Run: headless pygame with SDL's dummy video driver; simulated clock (each Clock.tick advances the game by its frame time, no real sleeping); random seed 0; keys injected as events and as key.get_pressed() state; no mouse input.
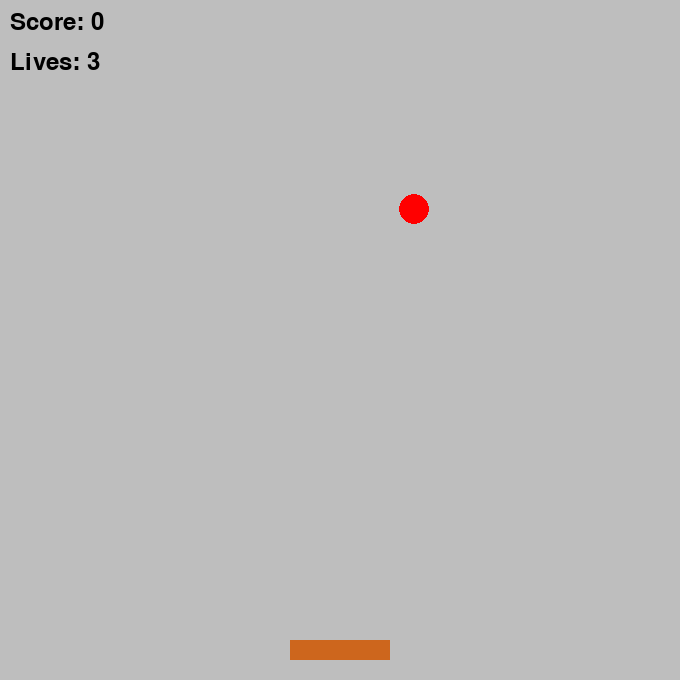
Frame 1 of 4 · flips 1–60 · no input
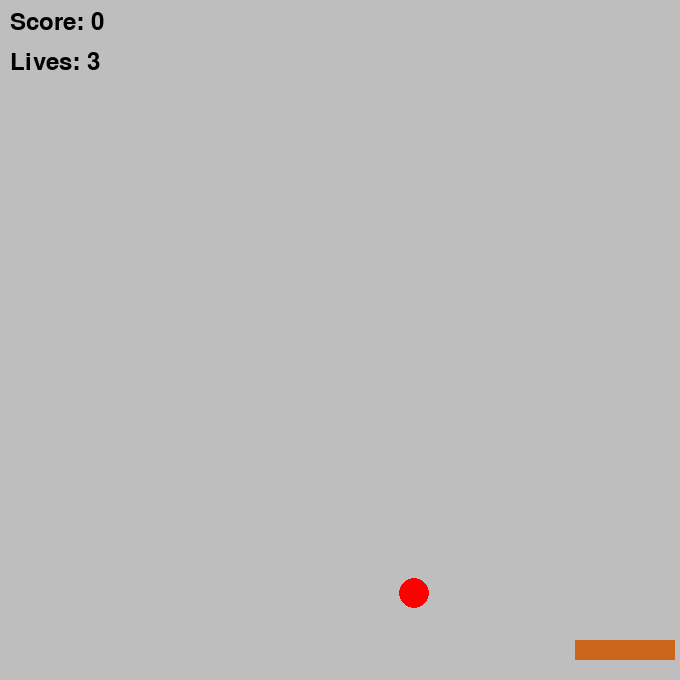
Frame 2 of 4 · flips 61–180 · tapped SPACE, RETURN · held RIGHT (→), D
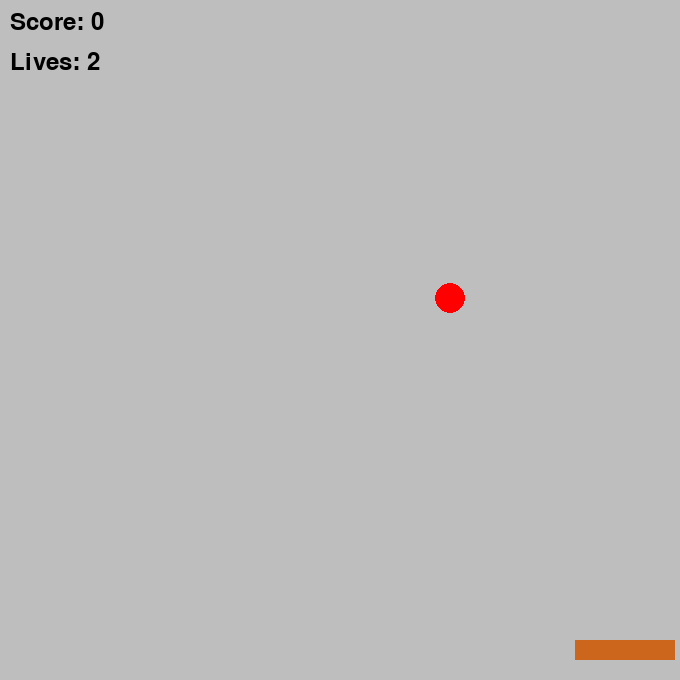
Frame 3 of 4 · flips 181–300 · held DOWN (↓), S
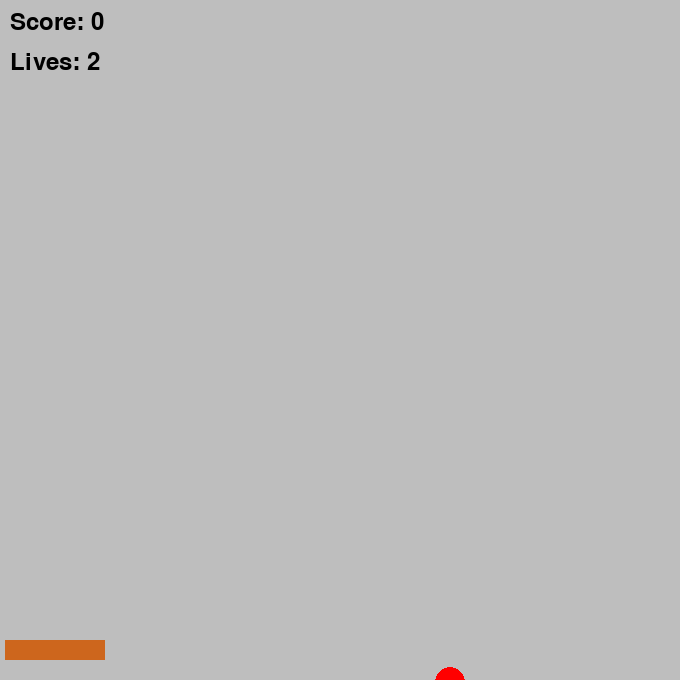
Frame 4 of 4 · flips 301–420 · held LEFT (←), A, UP (↑), W

The pygame program that drew these frames:

import pygame
import random

# pygame setup
pygame.init()
# opens a window
screen = pygame.display.set_mode(size=(680,680), flags=pygame.SCALED, )
clock = pygame.time.Clock()
running = True
dt = 0

score=0
lives=3
font = pygame.font.Font(None, 36)

# creating the basket (made once, before the loop)
basket = pygame.Rect(0, 0, 100, 20)  # left, top, width, height
basket.midbottom = (screen.get_width() / 2, screen.get_height() - 20)
basket_x = float(basket.x)  # exact position, because a Rect only stores whole numbers
basket_speed = 400  # pixels per second

# creating the ball (made once, before the loop)
ball = pygame.Rect(0, 0, 30, 30)             # left, top, width, height
ball.midtop = (screen.get_width() / 2, 5)    # centred horizontally, touching the top edge
ball_colour = "red"                          # TO DO: multiple colours
ball_speed = 200                             # pixels per second
#random x pos for ball
ball.x = random.randint(5, screen.get_width() - ball.width - 5)
ball_y = float(ball.y)

while running:
    # poll for events
    # pygame.QUIT event means the user clicked X to close your window
    for event in pygame.event.get():
        if event.type == pygame.QUIT:
            running = False

    # move the basket left or right - WASD and arrow keys
    keys = pygame.key.get_pressed()
    if keys[pygame.K_a] or keys[pygame.K_LEFT]:
        basket_x -= basket_speed * dt
    if keys[pygame.K_d] or keys[pygame.K_RIGHT]:
        basket_x += basket_speed * dt

    # limiting movement of the basket 
    basket_x = max(5, min(basket_x, screen.get_width() - basket.width - 5))
    basket.x = round(basket_x)

    # making the ball fall
    ball_y += ball_speed * dt
    ball.y = round(ball_y)

    caught = basket.colliderect(ball)
    missed = ball.top > screen.get_height()
    if caught:
        score += 1
    if missed:
        lives -= 1
    if caught or missed:           # either way, send a new ball from the top
        ball_y = 5
        ball.x = random.randint(5, screen.get_width() - ball.width - 5)
        
    if score % 5 == 0 and score != 0:  # every 5 points, increase speed
        ball_speed += 20
        ball_speed = min(ball_speed, 500)  # limit the maximum speed
        basket_speed += 20
        basket_speed = min(basket_speed, 500)  # limit the maximum speed
        ball_colour = random.choice(["red", "green", "blue", "yellow", "purple"])  # change ball colour
        score += 1  # to avoid increasing speed again on the next frame
        lives += 1  # give the player an extra life for every 5 points
    if lives == 0:
       running = False

    # fill the screen with a color to wipe away anything from last frame
    screen.fill("Gray")

    # display the score and lives on the screen
    score_text = font.render(f"Score: {score}", True, "black")
    lives_text = font.render(f"Lives: {lives}", True, "black")
    screen.blit(score_text, (10, 10))
    screen.blit(lives_text, (10, 50))

    #drawing the basket
    pygame.draw.rect(screen, "chocolate3", basket)

    # drawing the ball
    pygame.draw.circle(screen, ball_colour, ball.center, ball.width//2)

    # flip() the display to put your work on screen
    pygame.display.flip()

    # limits FPS to 60
    # dt is delta time in seconds since last frame, used for framerate-
    # independent physics.
    dt = clock.tick(60) / 1000

print("Final score:", score)
pygame.quit()
